Run: headless pygame with SDL's dummy video driver; simulated clock (each Clock.tick advances the game by its frame time, no real sleeping); random seed 0; keys injected as events and as key.get_pressed() state; no mouse input.
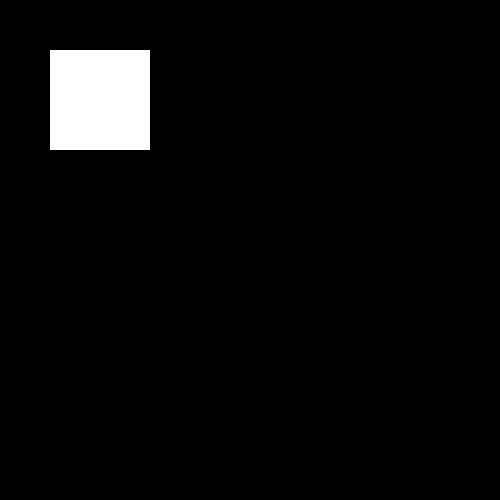
Frame 1 of 4 · flips 1–60 · no input
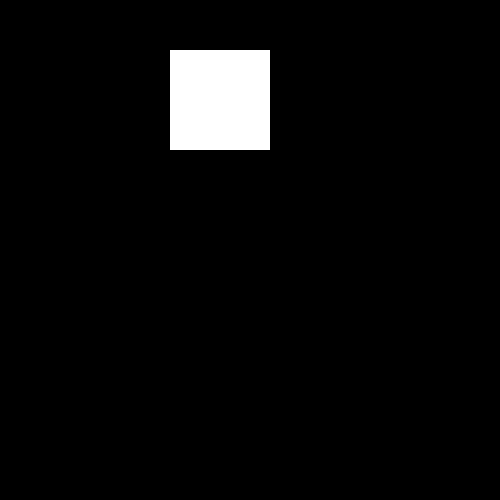
Frame 2 of 4 · flips 61–180 · tapped SPACE, RETURN · held RIGHT (→), D
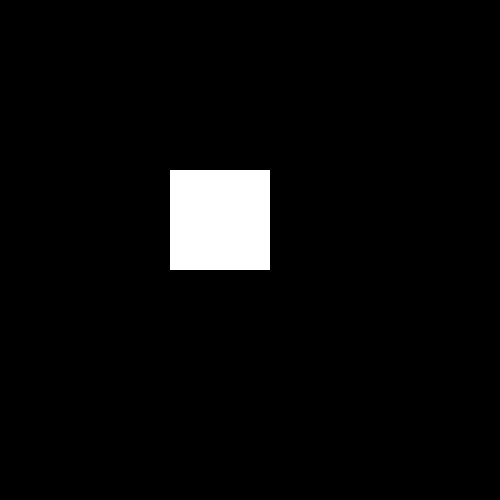
Frame 3 of 4 · flips 181–300 · held DOWN (↓), S
Frame 4 of 4 · flips 301–420 · held LEFT (←), A, UP (↑), W · screen same as frame 1, image omitted

The pygame program that drew these frames:

import pygame

# Global Variables
pixel_width = 500
pixel_height = 500
client_number = 0

# window set-up
window = pygame.display.set_mode((pixel_width, pixel_height))
pygame.display.set_caption("Client")


class Player():
    def __init__(self, x, y, width, height, colour):
        self.x = x
        self.y = y
        self.width = width
        self.height = height
        self.colour = colour
        self.rect = (x, y, width, height)
        self.vel = 1

    def draw_player(self, window):
        pygame.draw.rect(window, self.colour, self.rect)

    def move_player(self):
        key = pygame.key.get_pressed()
        if key[pygame.K_LEFT] and self.x != 0:
            self.x -= self.vel
        if key[pygame.K_RIGHT] and self.x != 400:
            self.x += self.vel
        if key[pygame.K_UP] and self.y != 0:
            self.y -= self.vel
        if key[pygame.K_DOWN] and self.y != 400:
            self.y += self.vel
        self.rect = (self.x, self.y, self.width, self.height)


def update_display(player, window):
    window.fill((0, 0, 0))
    player.draw_player(window)
    pygame.display.update()


def main():
    run = True
    player = Player(50, 50, 100, 100, (255, 255, 255))
    while run:
        for event in pygame.event.get():
            if event.type == pygame.QUIT:
                run = False
                pygame.quit()
        player.move_player()
        update_display(player, window)

main()
